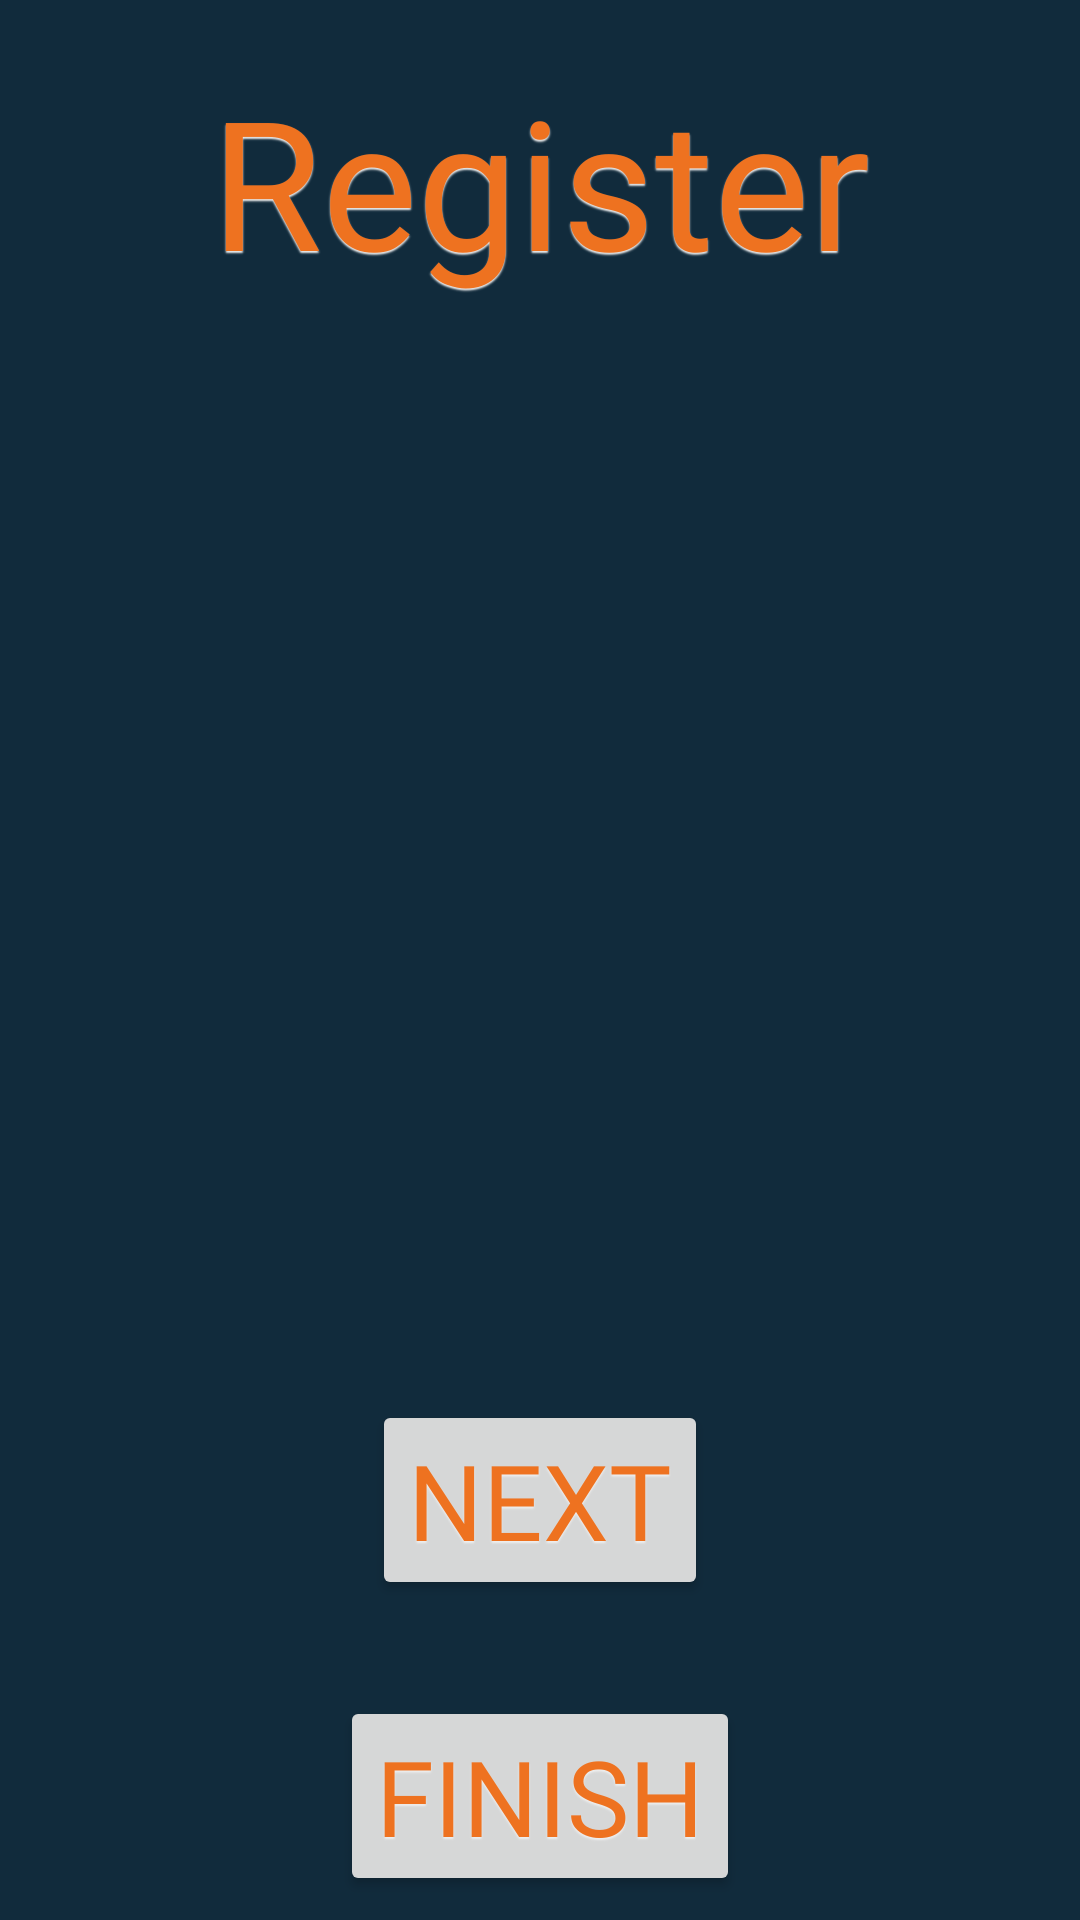

Produce the Android XML layout that renders to this screen, including the resource entries it uses.
<!-- AndroidManifest.xml: application theme Theme.DrawingApp -->
<!-- res/layout/activity_register.xml -->
<?xml version="1.0" encoding="utf-8"?>
<androidx.constraintlayout.widget.ConstraintLayout xmlns:android="http://schemas.android.com/apk/res/android"
    xmlns:app="http://schemas.android.com/apk/res-auto"
    xmlns:tools="http://schemas.android.com/tools"
    android:layout_width="match_parent"
    android:layout_height="match_parent"
    android:orientation="vertical"
    android:gravity="center_horizontal"
    tools:context=".RegisterActivity"
    android:background="@color/colorPrimaryVariant">

    <TextView
        android:id="@+id/textView2"
        android:layout_width="wrap_content"
        android:layout_height="wrap_content"
        android:text="Register"
        android:textSize="60dp"
        android:fontFamily="@font/unicorn_scribbles"
        android:textColor="@color/colorOnPrimary"
        android:shadowColor="@color/darkWhite"
        android:shadowDy="1.5"
        android:shadowRadius="1"
        android:layout_margin="20dp"
        app:layout_constraintEnd_toEndOf="parent"
        app:layout_constraintStart_toStartOf="parent"
        app:layout_constraintTop_toTopOf="parent" />

    <FrameLayout
        android:id="@+id/flFragmentContainer"
        android:layout_width="match_parent"
        android:layout_height="0dp"
        android:layout_marginTop="8dp"
        android:layout_marginBottom="8dp"
        app:layout_constraintBottom_toTopOf="@+id/btnNext"
        app:layout_constraintEnd_toEndOf="parent"
        app:layout_constraintStart_toStartOf="parent"
        app:layout_constraintTop_toBottomOf="@+id/textView2" />

    <Button
        android:id="@+id/btnNext"
        android:layout_width="wrap_content"
        android:layout_height="wrap_content"
        android:layout_marginBottom="32dp"
        android:text="Next"
        android:textSize="35dp"
        android:fontFamily="@font/unicorn_scribbles"
        android:textColor="@color/colorOnPrimary"
        android:shadowColor="@color/darkWhite"
        android:shadowDy="1.5"
        android:shadowRadius="1"
        app:layout_constraintBottom_toTopOf="@+id/btnRegister"
        app:layout_constraintEnd_toEndOf="parent"
        app:layout_constraintStart_toStartOf="parent" />

    <Button
        android:id="@+id/btnRegister"
        android:layout_width="wrap_content"
        android:layout_height="wrap_content"
        android:layout_marginBottom="8dp"
        android:text="Finish"
        android:textSize="35dp"
        android:fontFamily="@font/unicorn_scribbles"
        android:textColor="@color/colorOnPrimary"
        android:shadowColor="@color/darkWhite"
        android:shadowDy="1.5"
        android:shadowRadius="1"
        app:layout_constraintBottom_toBottomOf="parent"
        app:layout_constraintEnd_toEndOf="parent"
        app:layout_constraintStart_toStartOf="parent" />

</androidx.constraintlayout.widget.ConstraintLayout>
<!-- resources referenced by this layout -->
<resources>
  <color name="colorOnPrimary">#EE7220</color>
  <color name="colorPrimaryVariant">#112B3C</color>
  <color name="darkWhite">#EFEFEF</color>
  <style name="Theme.DrawingApp" parent="Theme.MaterialComponents.Light.NoActionBar">
          
          <item name="colorPrimary">#205375</item>
          <item name="colorPrimaryVariant">#112B3C</item>
          <item name="colorOnPrimary">#EE7220</item>
          
          <item name="colorSecondary">#F66B0E</item>
          <item name="colorSecondaryVariant">#CD4008</item>
          <item name="colorOnSecondary">@color/black</item>
          
          <item name="android:statusBarColor">?attr/colorPrimaryVariant</item>
          
          <item name="windowNoTitle">true</item>
          <item name="android:navigationBarColor">@color/black</item>
      </style>
  <color name="black">#FF000000</color>
</resources>
